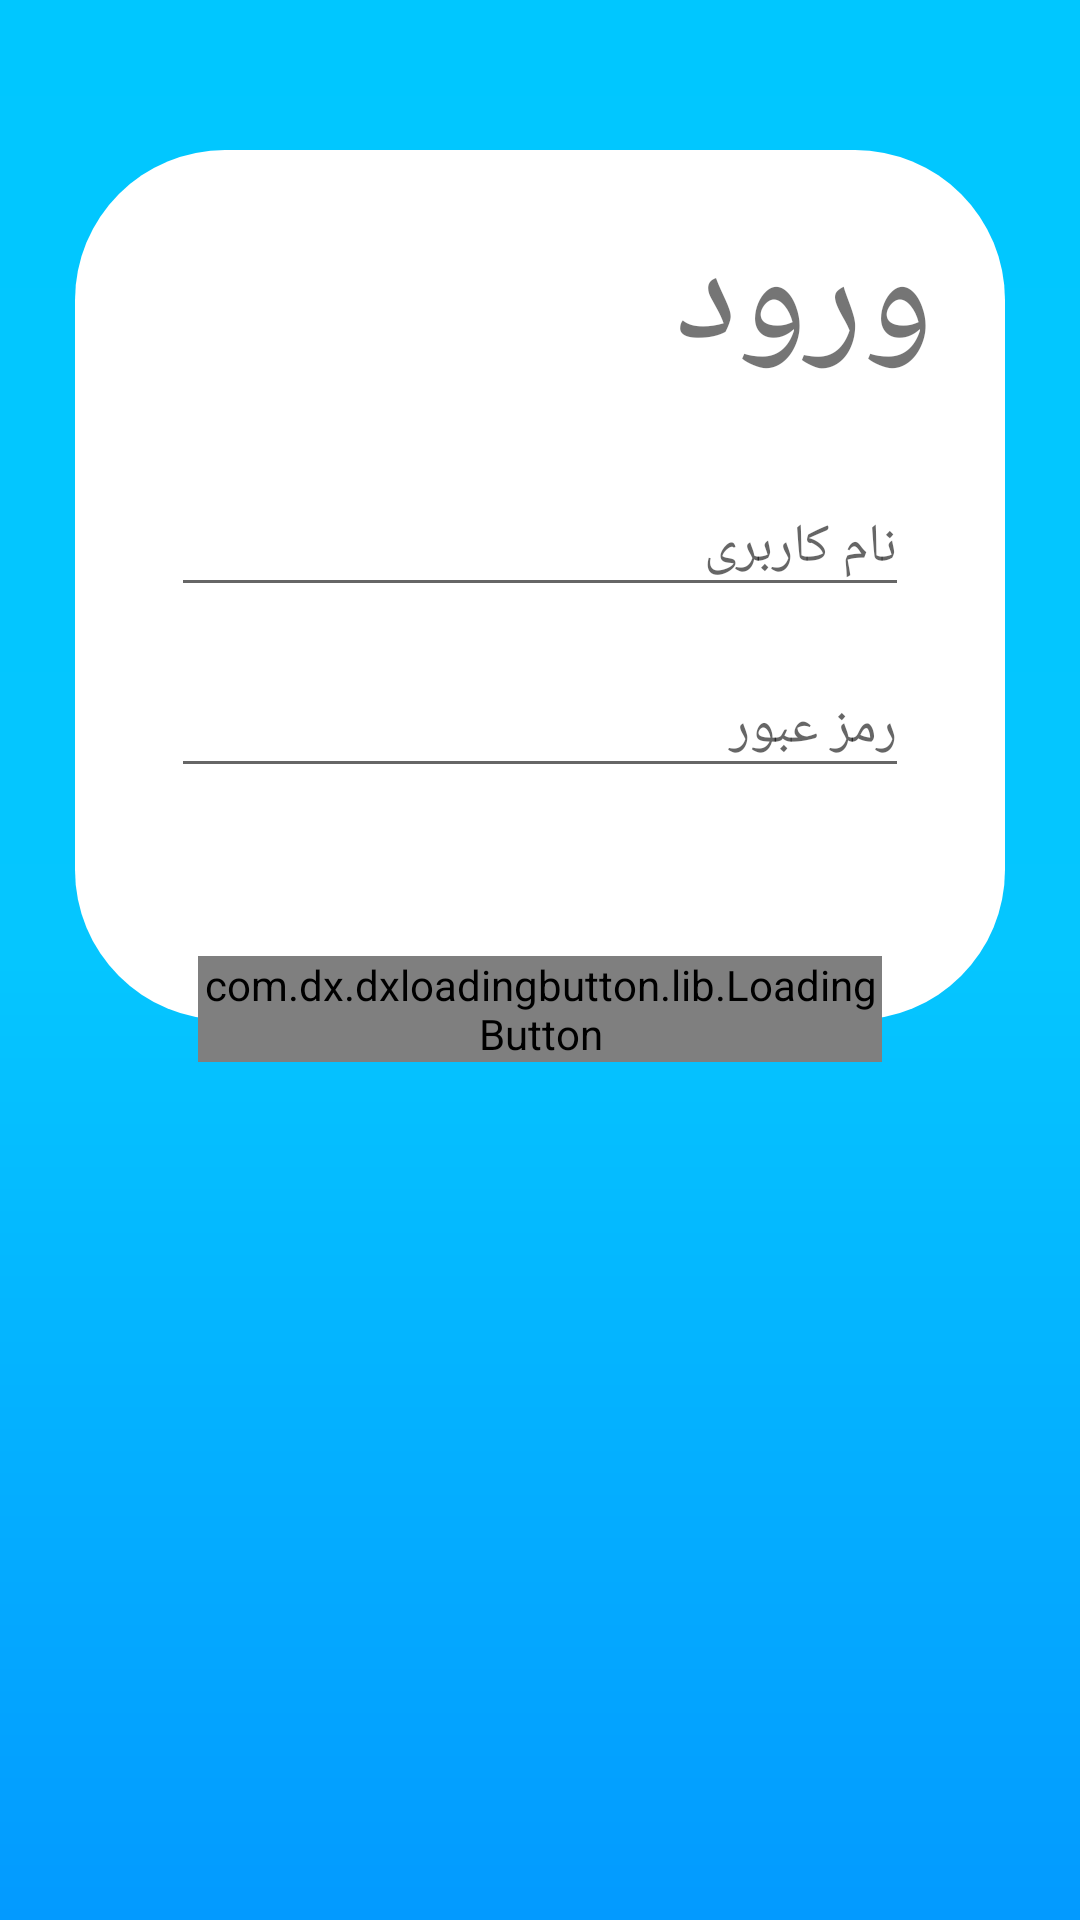

This screen was rendered from an Android layout file. Write that file and the resources it references.
<!-- AndroidManifest.xml: application theme Theme.Makanzaman -->
<!-- res/layout/activity_login.xml -->
<?xml version="1.0" encoding="utf-8"?>
<androidx.constraintlayout.widget.ConstraintLayout xmlns:android="http://schemas.android.com/apk/res/android"
    xmlns:app="http://schemas.android.com/apk/res-auto"
    xmlns:tools="http://schemas.android.com/tools"
    android:layout_width="match_parent"
    android:layout_height="match_parent"
    android:background="@drawable/backgroundlogin"

    tools:context=".Login">

    <View
        android:id="@+id/view"
        android:layout_width="0dp"
        android:layout_height="0dp"
        android:layout_marginStart="25dp"
        android:layout_marginLeft="25dp"
        android:layout_marginTop="50dp"
        android:layout_marginEnd="25dp"
        android:layout_marginRight="25dp"
        android:layout_marginBottom="300dp"
        android:background="@drawable/backgound_textedit_login"
        app:layout_constraintBottom_toBottomOf="parent"
        app:layout_constraintEnd_toEndOf="parent"
        app:layout_constraintStart_toStartOf="parent"
        app:layout_constraintTop_toTopOf="parent"
        tools:ignore="MissingConstraints" />

    <TextView
        android:id="@+id/textView"
        android:layout_width="wrap_content"
        android:layout_height="wrap_content"
        android:layout_marginTop="16dp"
        android:layout_marginEnd="24dp"
        android:text="ورود"
        android:textSize="50sp"
        app:layout_constraintEnd_toEndOf="@+id/view"
        app:layout_constraintTop_toTopOf="@+id/view"
        tools:ignore="RtlCompat" />

    <com.google.android.material.textfield.TextInputLayout
        android:id="@+id/textInputLayout"
        android:layout_width="0dp"
        android:layout_height="wrap_content"
        android:layout_marginStart="32dp"
        android:layout_marginTop="16dp"
        android:layout_marginEnd="32dp"
        app:layout_constraintEnd_toEndOf="@+id/view"

        app:layout_constraintStart_toStartOf="@+id/view"
        app:layout_constraintTop_toBottomOf="@+id/textView"
        tools:ignore="MissingConstraints">

        <com.google.android.material.textfield.TextInputEditText
            android:layout_width="match_parent"
            android:layout_height="wrap_content"
            android:drawableLeft="@drawable/profileicon"
            android:drawableTint="@color/black"
            android:hint="نام کاربری"
            android:textDirection="rtl"
            android:id="@+id/username"


            />

    </com.google.android.material.textfield.TextInputLayout>

    <com.google.android.material.textfield.TextInputLayout
        android:id="@+id/textInputLayout2"
        android:layout_width="0dp"
        android:layout_height="wrap_content"
        android:layout_marginTop="8dp"
        android:background="@color/white"
        app:layout_constraintEnd_toEndOf="@+id/textInputLayout"
        app:layout_constraintStart_toStartOf="@+id/textInputLayout"
        app:layout_constraintTop_toBottomOf="@+id/textInputLayout"


        tools:ignore="MissingConstraints">

        <com.google.android.material.textfield.TextInputEditText
            android:layout_width="match_parent"
            android:layout_height="wrap_content"
            android:drawableLeft="@drawable/ic_baseline_lock_24"
            android:drawableTint="@color/black"
            android:hint="رمز عبور"
            android:password="true"
            android:id="@+id/password"
            />
    </com.google.android.material.textfield.TextInputLayout>

    <com.dx.dxloadingbutton.lib.LoadingButton
        android:id="@+id/login_btn"
        android:layout_width="228dp"
        android:layout_height="wrap_content"
        android:layout_gravity="center"
        android:layout_marginTop="56dp"
        app:layout_constraintEnd_toEndOf="@+id/textInputLayout2"
        app:layout_constraintStart_toStartOf="@+id/textInputLayout2"
        app:layout_constraintTop_toBottomOf="@+id/textInputLayout2"
        app:lb_btnColor="@color/backgroundbutton"
        app:lb_btnDisabledColor="#cccccc"
        app:lb_btnRippleColor="#000000"
        app:lb_btnText="ورود"
        app:lb_disabledTextColor="#999999"
        app:lb_resetAfterFailed="true"
        app:lb_rippleEnable="true"
        app:lb_textColor="@color/white"
        tools:ignore="MissingClass,MissingConstraints"
        app:lb_cornerRadius="15dp"
        />
</androidx.constraintlayout.widget.ConstraintLayout>
<!-- resources referenced by this layout -->
<resources>
  <color name="backgroundbutton">#454648</color>
  <color name="black">#FF000000</color>
  <color name="white">#FFFFFFFF</color>
  <!-- drawable backgound_textedit_login (drawable-v24) -->
  <?xml version="1.0" encoding="utf-8"?>
  <shape xmlns:android="http://schemas.android.com/apk/res/android">
  <corners
      android:radius="50dp"
      />
      <solid android:color="@color/white"/>
  </shape>
  <!-- drawable backgroundlogin (drawable-v24) -->
  <?xml version="1.0" encoding="utf-8"?>
  <shape xmlns:android="http://schemas.android.com/apk/res/android">
  <gradient
   android:endColor="@color/endColor"
      android:angle="270"
      android:startColor="@color/startColor"
      android:centerColor="@color/centerColor"
      />
  </shape>
  <style name="Theme.Makanzaman" parent="Theme.AppCompat.DayNight.DarkActionBar">
          
          <item name="colorPrimary">@color/purple_500</item>
          <item name="colorPrimaryVariant">@color/purple_700</item>
          <item name="colorOnPrimary">@color/white</item>
          
          <item name="colorSecondary">@color/teal_200</item>
          <item name="colorSecondaryVariant">@color/teal_700</item>
          <item name="colorOnSecondary">@color/black</item>
          
          <item name="android:statusBarColor" tools:targetApi="l">?attr/colorPrimaryVariant</item>
          
      </style>
  <color name="endColor">#039AFF</color>
  <color name="startColor">#00C7FF</color>
  <color name="centerColor">#05C6FF</color>
  <color name="purple_500">#145DA0</color>
  <color name="purple_700">#E1EFF4</color>
  <color name="teal_200">#FF03DAC5</color>
  <color name="teal_700">#FF018786</color>
</resources>
